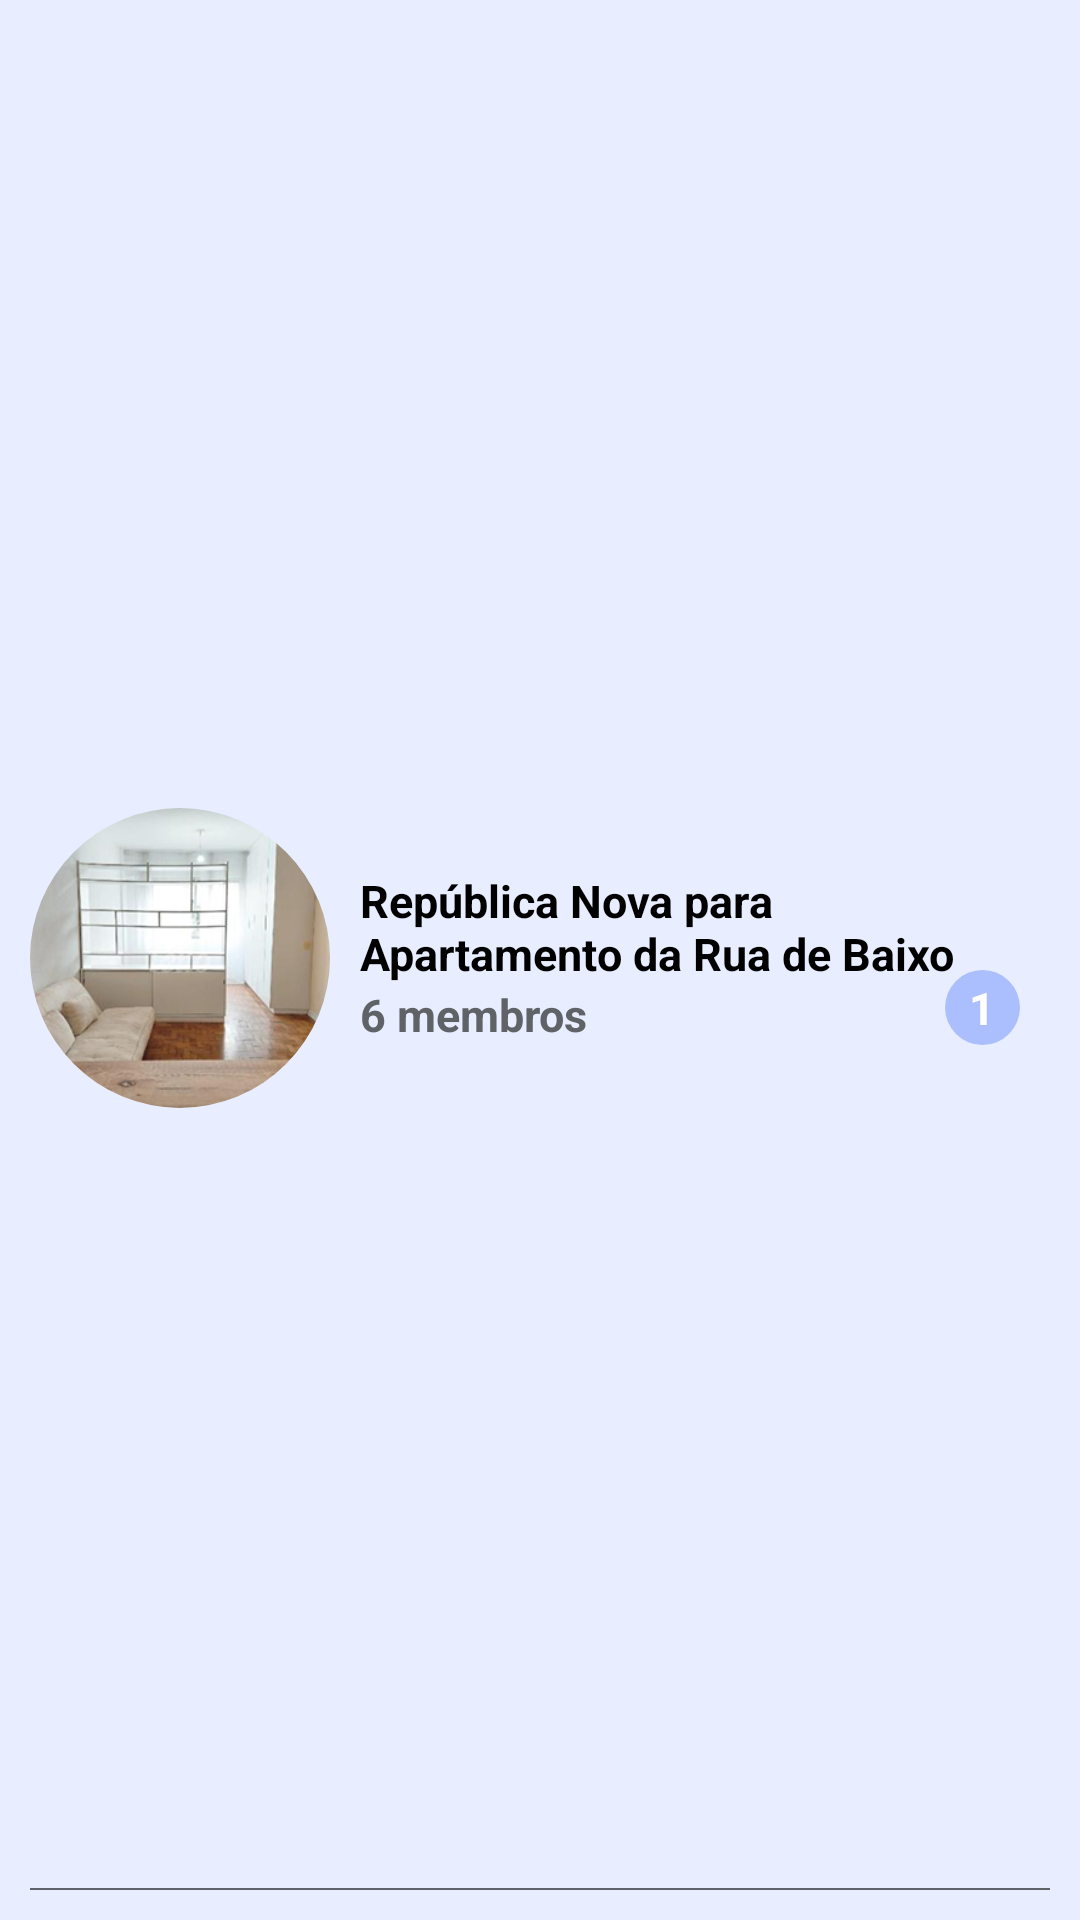

Reconstruct the res/layout file that produces this screen, plus the resources it refers to.
<!-- AndroidManifest.xml: application theme Theme.RoomMate -->
<!-- res/layout/my_groups_line.xml -->
<?xml version="1.0" encoding="utf-8"?>
<LinearLayout xmlns:android="http://schemas.android.com/apk/res/android"
    xmlns:app="http://schemas.android.com/apk/res-auto"
    android:layout_width="wrap_content"
    android:layout_height="wrap_content"
    android:gravity="center"
    android:orientation="vertical"
    android:padding="10dp">

    <LinearLayout
        android:layout_width="match_parent"
        android:layout_height="match_parent"
        android:layout_marginVertical="7dp"
        android:gravity="center"
        android:orientation="horizontal">

        <com.google.android.material.imageview.ShapeableImageView
            android:id="@+id/group_image"
            android:layout_width="100dp"
            android:layout_height="100dp"
            android:scaleType="centerCrop"
            android:src="@drawable/ad_image"
            app:shapeAppearanceOverlay="@style/CircularImageViewStyle" />

        <androidx.constraintlayout.widget.ConstraintLayout
            android:layout_width="0dp"
            android:layout_height="wrap_content"
            android:layout_marginHorizontal="10dp"
            android:layout_weight="1"
            android:orientation="vertical">

            <TextView
                android:id="@+id/group_description_tv"
                android:layout_width="wrap_content"
                android:layout_height="wrap_content"
                android:text="@string/my_group_description"
                android:textColor="@color/black"
                android:textSize="15sp"
                android:textStyle="bold"
                app:layout_constraintStart_toStartOf="parent"
                app:layout_constraintTop_toTopOf="parent" />

            <TextView
                android:id="@+id/group_qtt_members_tv"
                android:layout_width="wrap_content"
                android:layout_height="wrap_content"
                android:text="@string/group_qtt_members"
                android:textColor="@color/gray"
                android:textSize="15sp"
                android:textStyle="bold"
                app:layout_constraintStart_toStartOf="parent"
                app:layout_constraintTop_toBottomOf="@id/group_description_tv" />

            <TextView
                android:id="@+id/group_qtt_notifications_tv"
                android:layout_width="25dp"
                android:layout_height="25dp"
                android:background="@drawable/circle_shape"
                android:gravity="center"
                android:text="@string/group_qtt_notification"
                android:textAlignment="center"
                android:textColor="@color/white"
                android:textSize="15sp"
                android:textStyle="bold"
                app:layout_constraintBottom_toBottomOf="parent"
                app:layout_constraintEnd_toEndOf="parent" />
        </androidx.constraintlayout.widget.ConstraintLayout>
    </LinearLayout>

    <View
        android:layout_width="match_parent"
        android:layout_height="1.25dp"
        android:background="@color/gray"
        app:layout_constraintBottom_toBottomOf="parent"
        app:layout_constraintStart_toStartOf="parent" />
</LinearLayout>
<!-- resources referenced by this layout -->
<resources>
  <color name="black">#FF000000</color>
  <color name="gray">#FF5F6368</color>
  <color name="white">#FFFFFFFF</color>
  <!-- drawable ad_image: png bitmap (drawable, 120826 bytes) -->
  <!-- drawable circle_shape (drawable) -->
  <?xml version="1.0" encoding="utf-8"?>
  <shape xmlns:android="http://schemas.android.com/apk/res/android">
    <corners android:radius="250dp"/>
      <solid android:color="@color/sec_blue"/>
  </shape>
  <string name="group_qtt_members">6 membros</string>
  <string name="group_qtt_notification">1</string>
  <string name="my_group_description">República Nova para Apartamento da Rua de Baixo</string>
  <style name="CircularImageViewStyle">
          <item name="cornerFamily">rounded</item>
          <item name="cornerSize">50%</item>
      </style>
  <style name="Theme.RoomMate" parent="Base.Theme.RoomMate" />
  <color name="sec_blue">#FFABBFFF</color>
  <style name="Base.Theme.RoomMate" parent="Theme.Material3.DayNight.NoActionBar">
          <item name="android:windowBackground">@color/bg_blue1</item>
      </style>
  <color name="bg_blue1">#FFE8EEFF</color>
</resources>
